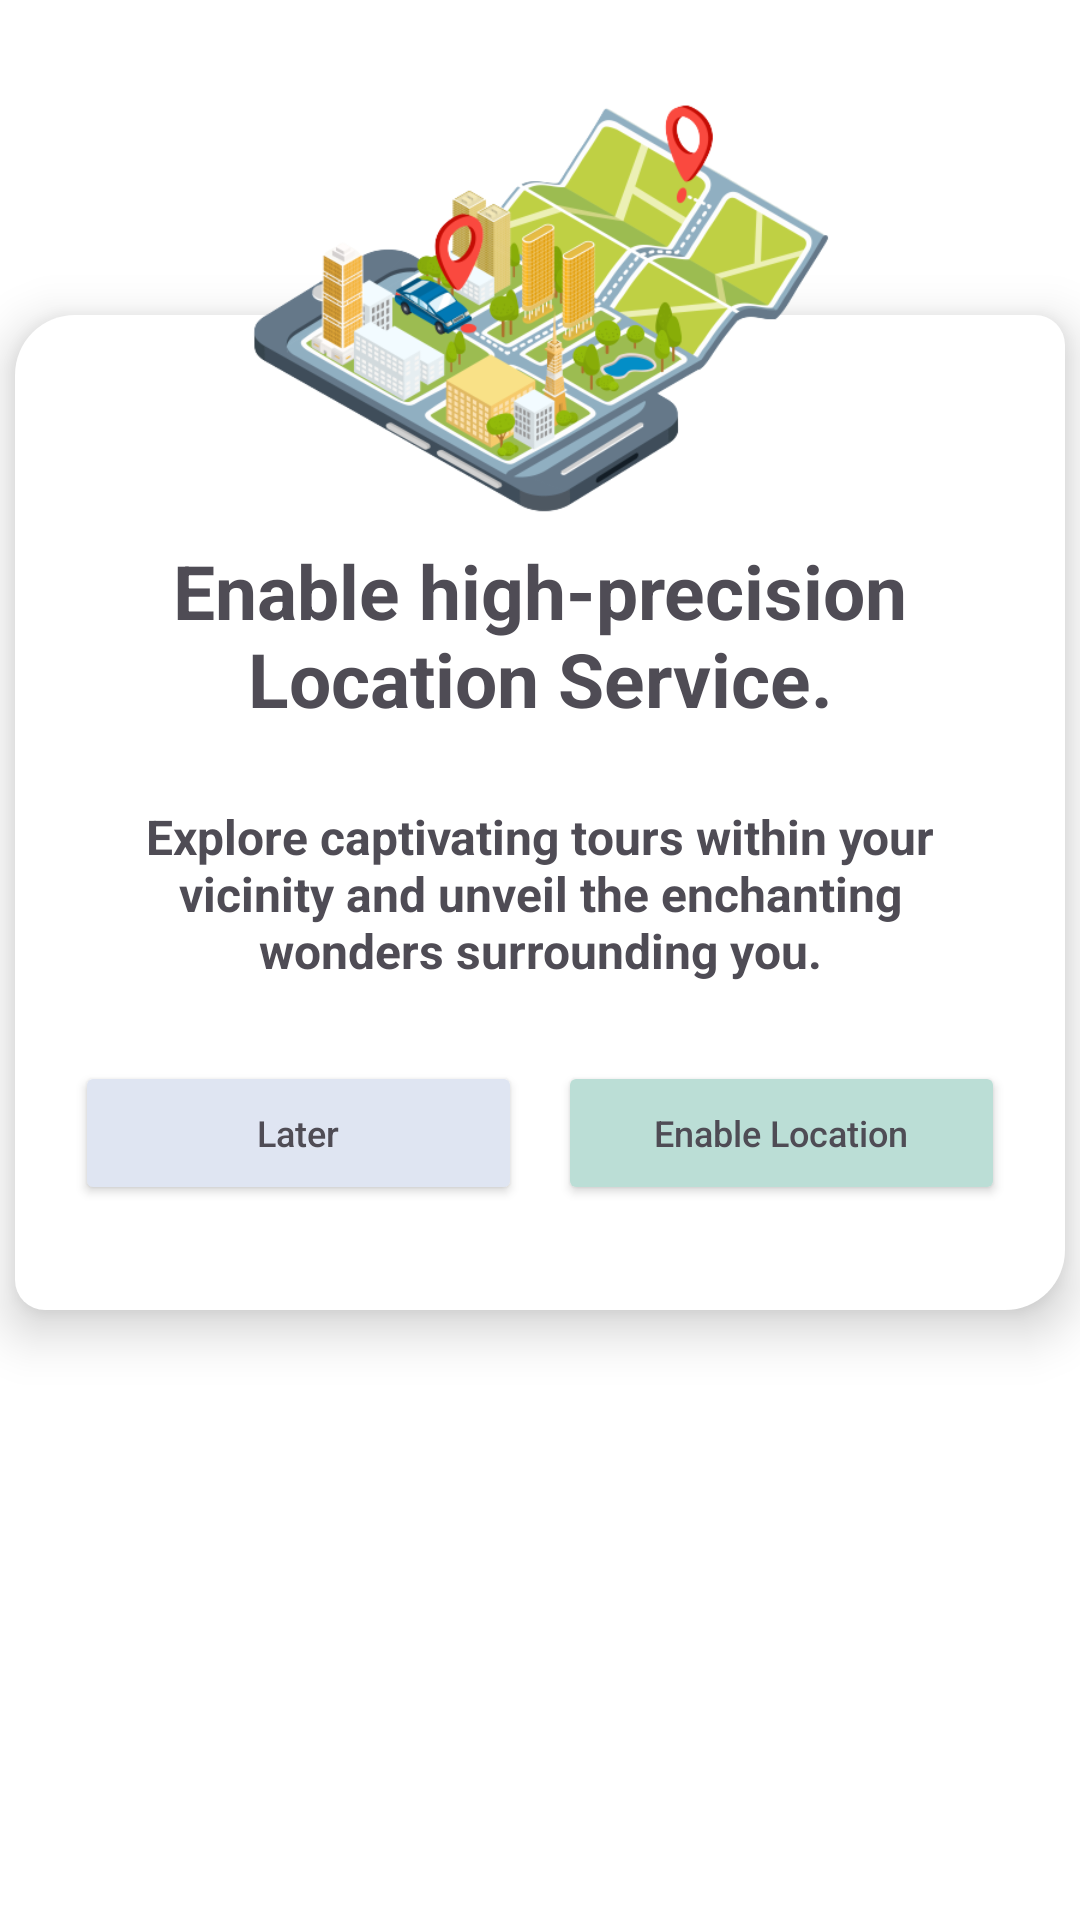

The Android layout XML behind this screen, and the referenced resources:
<!-- AndroidManifest.xml: application theme Theme.ITR -->
<!-- res/layout/layout_custom_dialog.xml -->
<?xml version="1.0" encoding="utf-8"?>
<androidx.constraintlayout.widget.ConstraintLayout xmlns:android="http://schemas.android.com/apk/res/android"
    xmlns:app="http://schemas.android.com/apk/res-auto"
    android:layout_width="match_parent"
    android:layout_height="match_parent">

    <ImageView
        android:layout_width="200dp"
        android:layout_height="200dp"
        android:contentDescription="@string/icon_map"
        android:elevation="50dp"
        android:src="@drawable/maps_vector"
        app:layout_constraintEnd_toEndOf="@+id/linearLayout"
        app:layout_constraintStart_toStartOf="@+id/linearLayout"
        app:layout_constraintTop_toTopOf="parent" />

    <LinearLayout
        android:id="@+id/linearLayout"
        android:layout_width="match_parent"
        android:layout_height="wrap_content"
        android:layout_marginTop="100dp"
        android:background="@drawable/dialog_background"
        android:elevation="10dp"
        android:gravity="center"
        android:orientation="vertical"
        app:layout_constraintEnd_toEndOf="parent"
        app:layout_constraintStart_toStartOf="parent"
        app:layout_constraintTop_toTopOf="parent">

        <TextView
            android:id="@+id/textView"
            android:layout_width="wrap_content"
            android:layout_height="wrap_content"
            android:layout_marginStart="25dp"
            android:layout_marginTop="75dp"
            android:layout_marginEnd="25dp"
            android:gravity="center"
            android:text="@string/turn_on_location_service"
            android:textColor="@color/black_pearl"
            android:textSize="25sp"
            android:textStyle="bold"
            app:layout_constraintEnd_toEndOf="parent"
            app:layout_constraintStart_toStartOf="parent"
            app:layout_constraintTop_toTopOf="parent" />

        <TextView
            android:id="@+id/textView3"
            android:layout_width="wrap_content"
            android:layout_height="wrap_content"
            android:layout_marginStart="25dp"
            android:layout_marginTop="25dp"
            android:layout_marginEnd="25dp"
            android:layout_marginBottom="25dp"
            android:gravity="center"
            android:text="@string/custom_dialog_desc"
            android:textColor="@color/black_pearl"
            android:textSize="16sp"
            android:textStyle="bold"
            app:layout_constraintEnd_toEndOf="parent"
            app:layout_constraintStart_toStartOf="parent"
            app:layout_constraintTop_toBottomOf="@+id/textView" />

        <LinearLayout
            android:layout_width="match_parent"
            android:layout_height="wrap_content"
            android:layout_marginTop="1dp"
            android:layout_marginBottom="35dp"
            android:gravity="center"
            android:orientation="horizontal"
            app:layout_constraintBottom_toBottomOf="parent"
            app:layout_constraintEnd_toEndOf="parent"
            app:layout_constraintStart_toStartOf="parent"
            app:layout_constraintTop_toBottomOf="@+id/textView3">

            <Button
                android:id="@+id/button_later"
                android:layout_width="0dp"
                android:layout_height="wrap_content"
                android:layout_marginStart="20dp"
                android:layout_weight="1"
                android:backgroundTint="@color/azureish_white"
                android:elevation="15dp"
                android:text="@string/later"
                android:textAllCaps="false"
                android:textColor="@color/black_pearl"
                android:textSize="12sp"
                app:layout_constraintBottom_toBottomOf="parent"
                app:layout_constraintEnd_toStartOf="@+id/space"
                app:layout_constraintStart_toStartOf="parent"
                app:layout_constraintTop_toBottomOf="@+id/textView3" />

            <Space
                android:id="@+id/space"
                android:layout_width="12dp"
                android:layout_height="wrap_content" />

            <Button
                android:id="@+id/button_enable"
                android:layout_width="0dp"
                android:layout_height="wrap_content"
                android:layout_marginEnd="20dp"
                android:layout_weight="1"
                android:backgroundTint="@color/columbia_blue"
                android:text="@string/enable_location"
                android:textAllCaps="false"
                android:textColor="@color/black_pearl"
                android:textSize="12sp"
                app:layout_constraintBottom_toBottomOf="parent"
                app:layout_constraintEnd_toEndOf="parent" />


        </LinearLayout>

    </LinearLayout>

</androidx.constraintlayout.widget.ConstraintLayout>
<!-- resources referenced by this layout -->
<resources>
  <color name="azureish_white">#DFE5F2</color>
  <color name="black_pearl">#4F4C55</color>
  <color name="columbia_blue">#BBDED6</color>
  <!-- drawable dialog_background (drawable) -->
  <?xml version="1.0" encoding="utf-8"?>
  <inset xmlns:android="http://schemas.android.com/apk/res/android"
      android:insetLeft="5dp"
      android:insetRight="5dp"
      android:insetTop="5dp"
      android:insetBottom="5dp">
  
      <shape android:shape="rectangle">
          <corners android:topLeftRadius="20dp"
              android:bottomRightRadius="20dp"
              android:topRightRadius="10dp"
              android:bottomLeftRadius="10dp"/>
          <solid android:color="@android:color/white"/>
      </shape>
  
  </inset>
  <!-- drawable maps_vector: png bitmap (drawable, 126120 bytes) -->
  <string name="custom_dialog_desc">Explore captivating tours within your vicinity and unveil the enchanting wonders surrounding you.</string>
  <string name="enable_location">Enable Location</string>
  <string name="icon_map">Icon Map</string>
  <string name="later">Later</string>
  <string name="turn_on_location_service">Enable high-precision Location Service.</string>
  <style name="Theme.ITR" parent="Theme.MaterialComponents.DayNight.DarkActionBar">
          
          <item name="colorPrimary">@color/primaryColor</item>
          <item name="colorPrimaryVariant">@color/secondaryColor</item>
          <item name="colorOnPrimary">@color/white</item>
          
          <item name="colorSecondary">@color/teal_200</item>
          <item name="colorSecondaryVariant">@color/teal_700</item>
          <item name="colorOnSecondary">@color/black</item>
          
          <item name="android:statusBarColor">@color/white</item>
          
      </style>
  <color name="primaryColor">#50C2C9</color>
  <color name="secondaryColor">#55BBAF</color>
  <color name="white">#FFFFFFFF</color>
  <color name="teal_200">#FF03DAC5</color>
  <color name="teal_700">#FF018786</color>
  <color name="black">#FF000000</color>
</resources>
